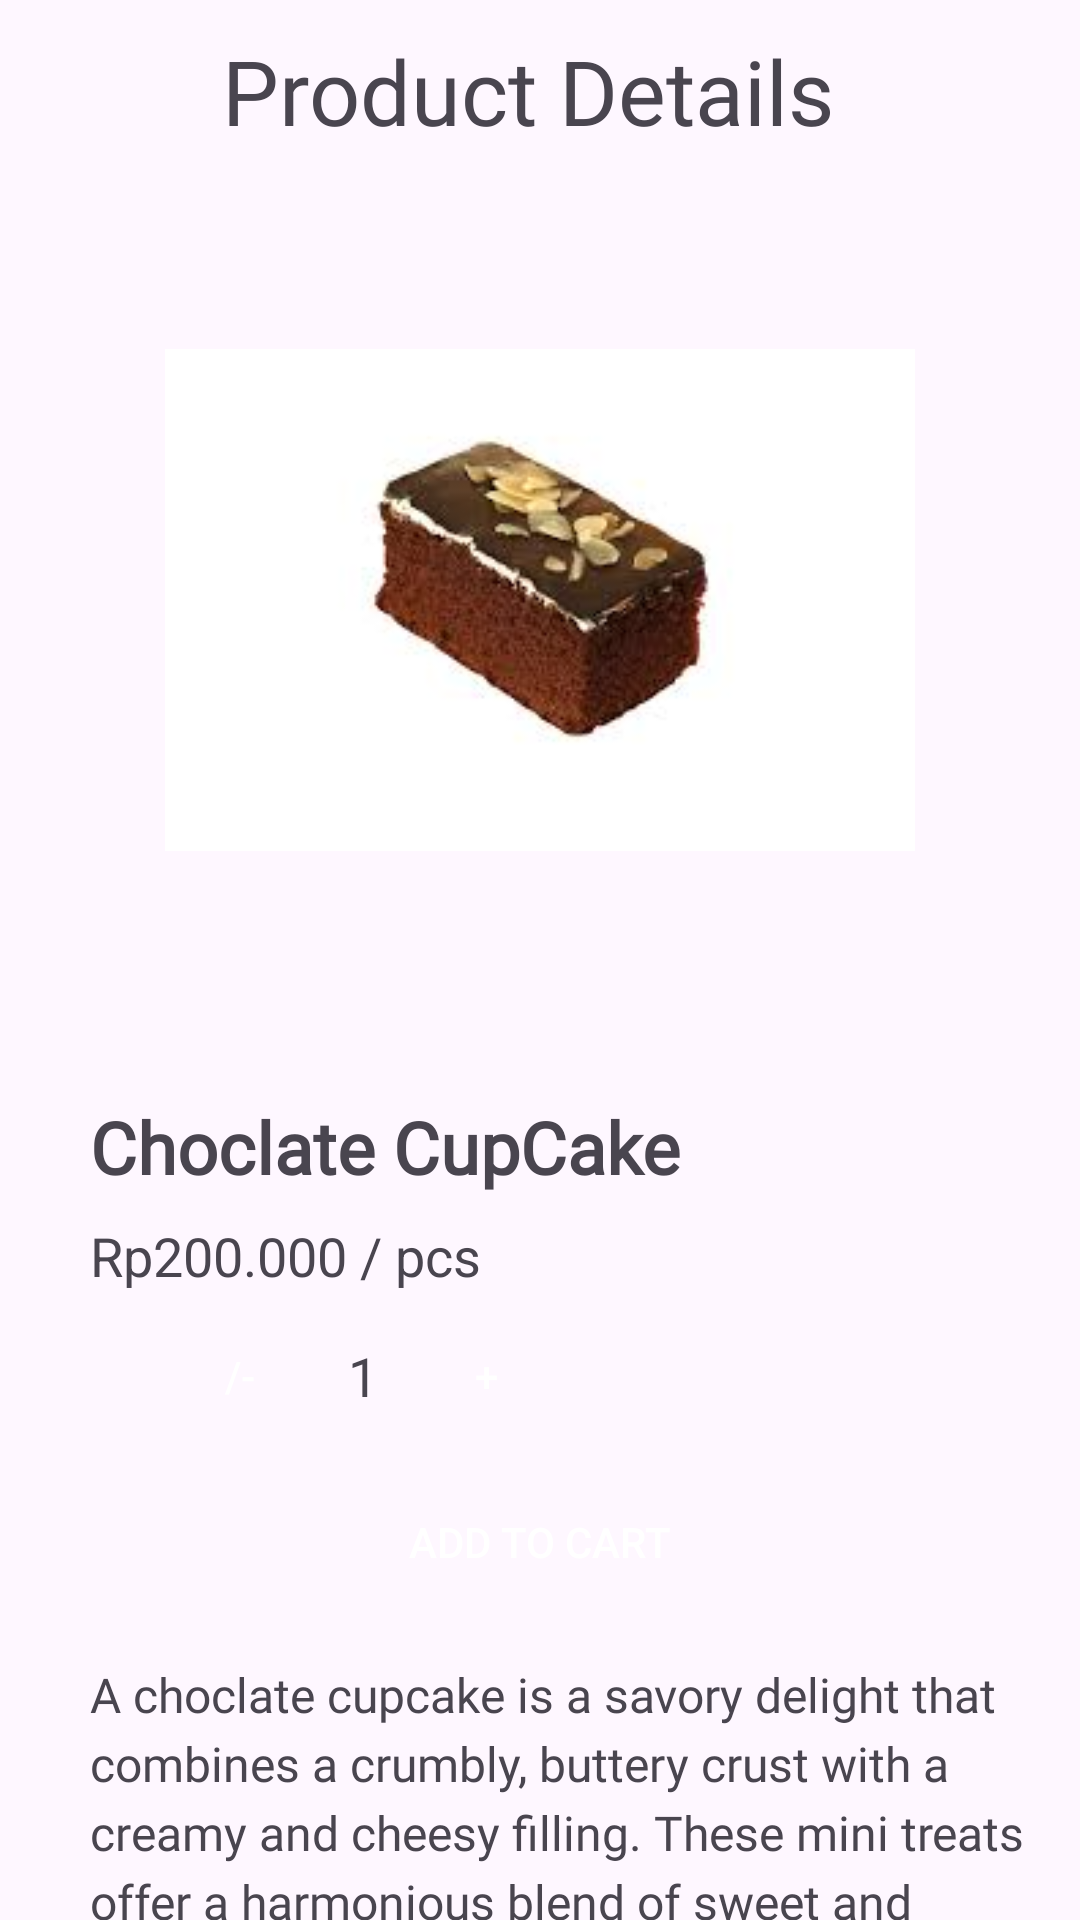

This screen was rendered from an Android layout file. Write that file and the resources it references.
<!-- AndroidManifest.xml: application theme Theme.BakeBoutique -->
<!-- res/layout/activity_product_page.xml -->
<?xml version="1.0" encoding="utf-8"?>
<RelativeLayout xmlns:android="http://schemas.android.com/apk/res/android"
    xmlns:app="http://schemas.android.com/apk/res-auto"
    xmlns:tools="http://schemas.android.com/tools"
    android:id="@+id/main"
    android:layout_width="match_parent"
    android:layout_height="match_parent"
    android:background="@color/purplelight"
    tools:context=".ProductPageActivity">



    <TextView
    android:layout_width="wrap_content"
    android:layout_height="wrap_content"
    android:layout_centerHorizontal="true"
    android:text="Product Details "

    android:layout_marginTop="10dp"
    android:textSize="30dp"
    android:fontFamily="@font/reg"
/>


<ImageView
    android:id="@+id/imgProduct"
    android:layout_width="250dp"
    android:layout_centerHorizontal="true"
    android:layout_height="300dp"
    android:layout_marginTop="50dp"
    android:src="@drawable/images78"
    android:layout_marginBottom="16dp" />

<TextView
    android:id="@+id/tvProductTitle"
    android:layout_width="wrap_content"
    android:layout_height="wrap_content"
    android:layout_below="@id/imgProduct"
    android:fontFamily="@font/bold"
    android:layout_marginStart="30dp"
    android:text="Choclate CupCake"
    android:textSize="24sp"
    android:textStyle="bold"
    android:layout_marginBottom="8dp" />

<TextView
    android:id="@+id/tvProductPrice"
    android:layout_width="wrap_content"
    android:layout_height="wrap_content"
    android:layout_marginStart="30dp"
    android:layout_below="@id/tvProductTitle"
    android:text="Rp200.000 / pcs"
    android:textSize="18sp"
    android:layout_marginBottom="8dp" />

<LinearLayout
    android:layout_width="match_parent"
    android:layout_height="wrap_content"
    android:layout_below="@id/tvProductPrice"
    android:layout_marginStart="30dp"
    android:orientation="horizontal"
    android:gravity="center_vertical">

    <Button
        android:id="@+id/btnDecrease"
        android:layout_width="40dp"
        android:layout_height="40dp"
        android:layout_marginStart="30dp"
        android:text="@string/minus"
        android:background="@drawable/rounded_button_background"
        android:textColor="@android:color/white" />

    <TextView
        android:id="@+id/tvQuantity"
        android:layout_width="wrap_content"
        android:layout_height="wrap_content"
        android:text="1"
        android:textSize="18sp"
        android:layout_marginLeft="16dp"
        android:layout_marginRight="16dp" />

    <Button
        android:id="@+id/btnIncrease"
        android:layout_width="40dp"
        android:layout_height="40dp"
        android:text="+"
        android:background="@drawable/rounded_button_background"
        android:textColor="@android:color/white" />
</LinearLayout>

<Button
    android:id="@+id/btnAddToCart"
    android:layout_width="match_parent"
    android:layout_height="wrap_content"
    android:layout_marginTop="490dp"
    android:layout_marginEnd="30dp"
    android:layout_marginStart="30dp"
    android:text="@string/add_to_cart"
    android:background="@drawable/rounded_button_background"
    android:textColor="@android:color/white" />

<TextView
    android:id="@+id/tvProductDescription"
    android:layout_width="match_parent"
    android:layout_height="wrap_content"
    android:layout_below="@id/btnAddToCart"
    android:fontFamily="@font/reg"
    android:layout_marginStart="30dp"
    android:layout_marginTop="16dp"
    android:text="A choclate cupcake is a savory delight that combines a crumbly, buttery crust with a creamy and cheesy filling. These mini treats offer a harmonious blend of sweet and savory flavors, making them a versatile and mouthwatering snack or appetizer. Enjoy them warm for a delightful fusion of textures and flavors."
    android:textSize="16sp"
    android:lineSpacingExtra="4dp" />

</RelativeLayout>
<!-- resources referenced by this layout -->
<resources>
  <!-- drawable images78: jpg bitmap (drawable, 4042 bytes) -->
  <string name="add_to_cart">Add To Cart</string>
  <string name="minus">/-</string>
  <style name="Theme.BakeBoutique" parent="Base.Theme.BakeBoutique" />
  <style name="Base.Theme.BakeBoutique" parent="Theme.Material3.DayNight.NoActionBar">
          
          
      </style>
</resources>
